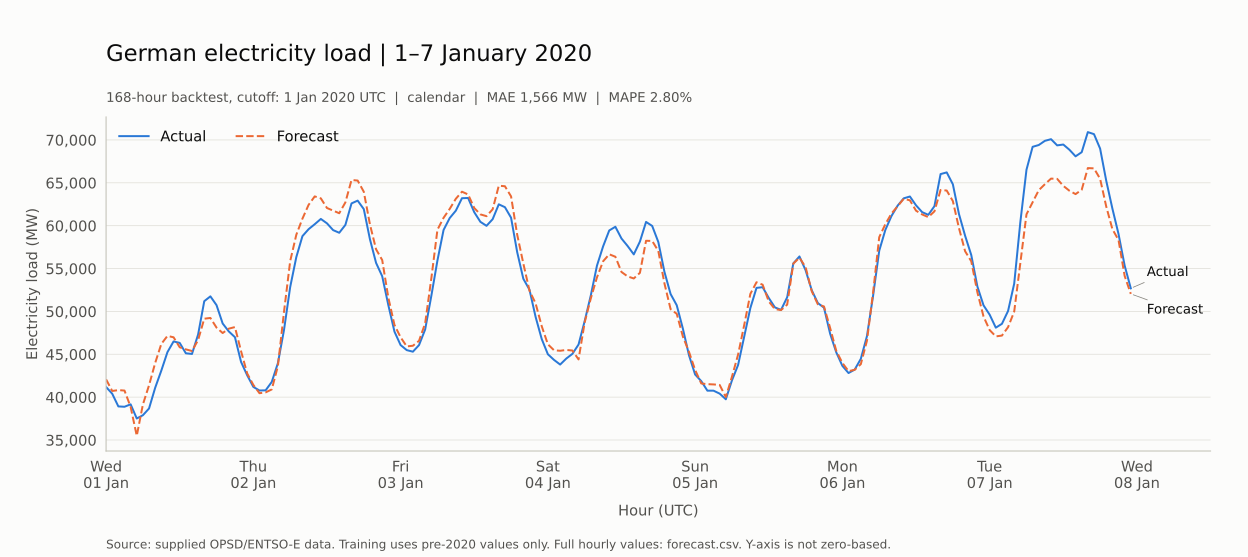

Source data for this figure (header and first rows):
utc_timestamp, actual_mw, forecast_mw, baseline_previous_week_mw, error_mw, absolute_error_mw, absolute_percentage_error_pct
2020-01-01 00:00:00+00:00, 41187, 42077, 38223, 890.3, 890.3, 2.162
2020-01-01 01:00:00+00:00, 40398, 40720, 36936, 322, 322, 0.7971
2020-01-01 02:00:00+00:00, 38919, 40822, 36637, 1903, 1903, 4.889
2020-01-01 03:00:00+00:00, 38879, 40768, 36614, 1889, 1889, 4.859
2020-01-01 04:00:00+00:00, 39162, 38861, 37078, -301.2, 301.2, 0.769
2020-01-01 05:00:00+00:00, 37510, 35488, 37024, -2022, 2022, 5.39
2020-01-01 06:00:00+00:00, 37892, 39146, 38634, 1254, 1254, 3.309
2020-01-01 07:00:00+00:00, 38677, 41383, 41955, 2706, 2706, 6.995
2020-01-01 08:00:00+00:00, 41091, 43983, 46241, 2892, 2892, 7.037
2020-01-01 09:00:00+00:00, 43094, 46206, 48911, 3112, 3112, 7.222
2020-01-01 10:00:00+00:00, 45249, 47143, 50798, 1894, 1894, 4.186
2020-01-01 11:00:00+00:00, 46498, 46980, 50512, 481.9, 481.9, 1.036
2020-01-01 12:00:00+00:00, 46328, 45817, 47742, -511.2, 511.2, 1.103
2020-01-01 13:00:00+00:00, 45115, 45572, 46317, 457.5, 457.5, 1.014
2020-01-01 14:00:00+00:00, 45039, 45383, 45547, 343.6, 343.6, 0.7629
2020-01-01 15:00:00+00:00, 47313, 46665, 45486, -647.9, 647.9, 1.369
2020-01-01 16:00:00+00:00, 51194, 49151, 47631, -2043, 2043, 3.991
2020-01-01 17:00:00+00:00, 51755, 49236, 48297, -2519, 2519, 4.867
2020-01-01 18:00:00+00:00, 50732, 48111, 47359, -2621, 2621, 5.167
2020-01-01 19:00:00+00:00, 48591, 47478, 45470, -1113, 1113, 2.291
2020-01-01 20:00:00+00:00, 47664, 47988, 44323, 324.1, 324.1, 0.6799
2020-01-01 21:00:00+00:00, 46994, 48173, 43864, 1179, 1179, 2.51
2020-01-01 22:00:00+00:00, 44105, 45356, 42040, 1251, 1251, 2.837
2020-01-01 23:00:00+00:00, 42547, 42757, 38605, 210.5, 210.5, 0.4946
2020-01-02 00:00:00+00:00, 41194, 41427, 36909, 233.2, 233.2, 0.566
2020-01-02 01:00:00+00:00, 40773, 40459, 36332, -314.2, 314.2, 0.7706
2020-01-02 02:00:00+00:00, 40795, 40556, 36001, -239, 239, 0.5858
2020-01-02 03:00:00+00:00, 41774, 40900, 36971, -874.4, 874.4, 2.093
2020-01-02 04:00:00+00:00, 43961, 43619, 36983, -342, 342, 0.7779
2020-01-02 05:00:00+00:00, 47850, 49975, 36841, 2125, 2125, 4.442
2020-01-02 06:00:00+00:00, 52828, 55854, 38525, 3026, 3026, 5.728
2020-01-02 07:00:00+00:00, 56329, 58938, 41091, 2609, 2609, 4.631
2020-01-02 08:00:00+00:00, 58780, 60819, 44267, 2039, 2039, 3.47
2020-01-02 09:00:00+00:00, 59588, 62422, 46808, 2834, 2834, 4.757
2020-01-02 10:00:00+00:00, 60169, 63415, 48752, 3246, 3246, 5.395
2020-01-02 11:00:00+00:00, 60786, 63183, 48859, 2397, 2397, 3.943
2020-01-02 12:00:00+00:00, 60272, 62062, 47162, 1790, 1790, 2.969
2020-01-02 13:00:00+00:00, 59483, 61760, 45890, 2277, 2277, 3.829
2020-01-02 14:00:00+00:00, 59173, 61451, 45970, 2278, 2278, 3.85
2020-01-02 15:00:00+00:00, 60091, 62716, 47567, 2625, 2625, 4.369
2020-01-02 16:00:00+00:00, 62599, 65329, 49325, 2730, 2730, 4.362
2020-01-02 17:00:00+00:00, 62923, 65263, 49152, 2340, 2340, 3.719
2020-01-02 18:00:00+00:00, 61932, 63955, 48165, 2023, 2023, 3.267
2020-01-02 19:00:00+00:00, 58422, 60150, 46401, 1728, 1728, 2.959
2020-01-02 20:00:00+00:00, 55661, 57246, 46178, 1585, 1585, 2.848
2020-01-02 21:00:00+00:00, 54103, 55990, 45993, 1887, 1887, 3.488
2020-01-02 22:00:00+00:00, 50732, 51603, 42662, 871.1, 871.1, 1.717
2020-01-02 23:00:00+00:00, 47641, 48421, 39888, 779.6, 779.6, 1.636
2020-01-03 00:00:00+00:00, 46071, 46980, 38475, 908.8, 908.8, 1.973
2020-01-03 01:00:00+00:00, 45485, 45917, 37791, 432, 432, 0.9498
2020-01-03 02:00:00+00:00, 45301, 45995, 37799, 693.8, 693.8, 1.531
2020-01-03 03:00:00+00:00, 46070, 46567, 38745, 496.5, 496.5, 1.078
2020-01-03 04:00:00+00:00, 47894, 48622, 39944, 728, 728, 1.52
2020-01-03 05:00:00+00:00, 51787, 53813, 42398, 2026, 2026, 3.911
2020-01-03 06:00:00+00:00, 55935, 59524, 46574, 3589, 3589, 6.416
2020-01-03 07:00:00+00:00, 59496, 60916, 50036, 1420, 1420, 2.387
2020-01-03 08:00:00+00:00, 60888, 61956, 52587, 1068, 1068, 1.755
2020-01-03 09:00:00+00:00, 61751, 63139, 54000, 1388, 1388, 2.248
2020-01-03 10:00:00+00:00, 63204, 63963, 54759, 759.3, 759.3, 1.201
2020-01-03 11:00:00+00:00, 63230, 63643, 55273, 412.6, 412.6, 0.6525
... 108 more rows
